Labelled photos from "onion", an image-classification folder in wadkarkalpesh/pikvaidya-ai. The possible labels are: onion healthy, onion iris yellow virus, onion purple blotch, onion stemphylium blight.

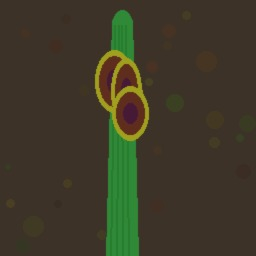
Label: onion purple blotch

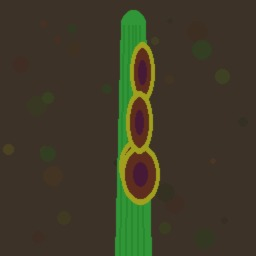
Label: onion purple blotch

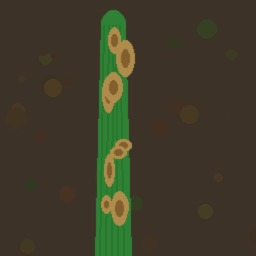
Label: onion stemphylium blight

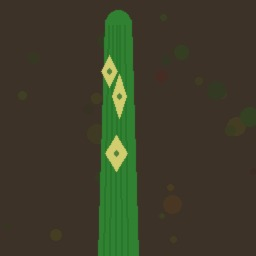
Label: onion iris yellow virus

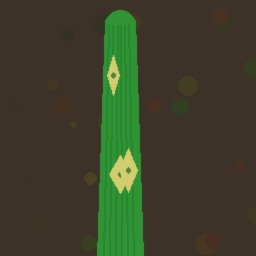
Label: onion iris yellow virus

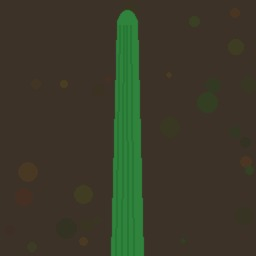
Label: onion healthy
